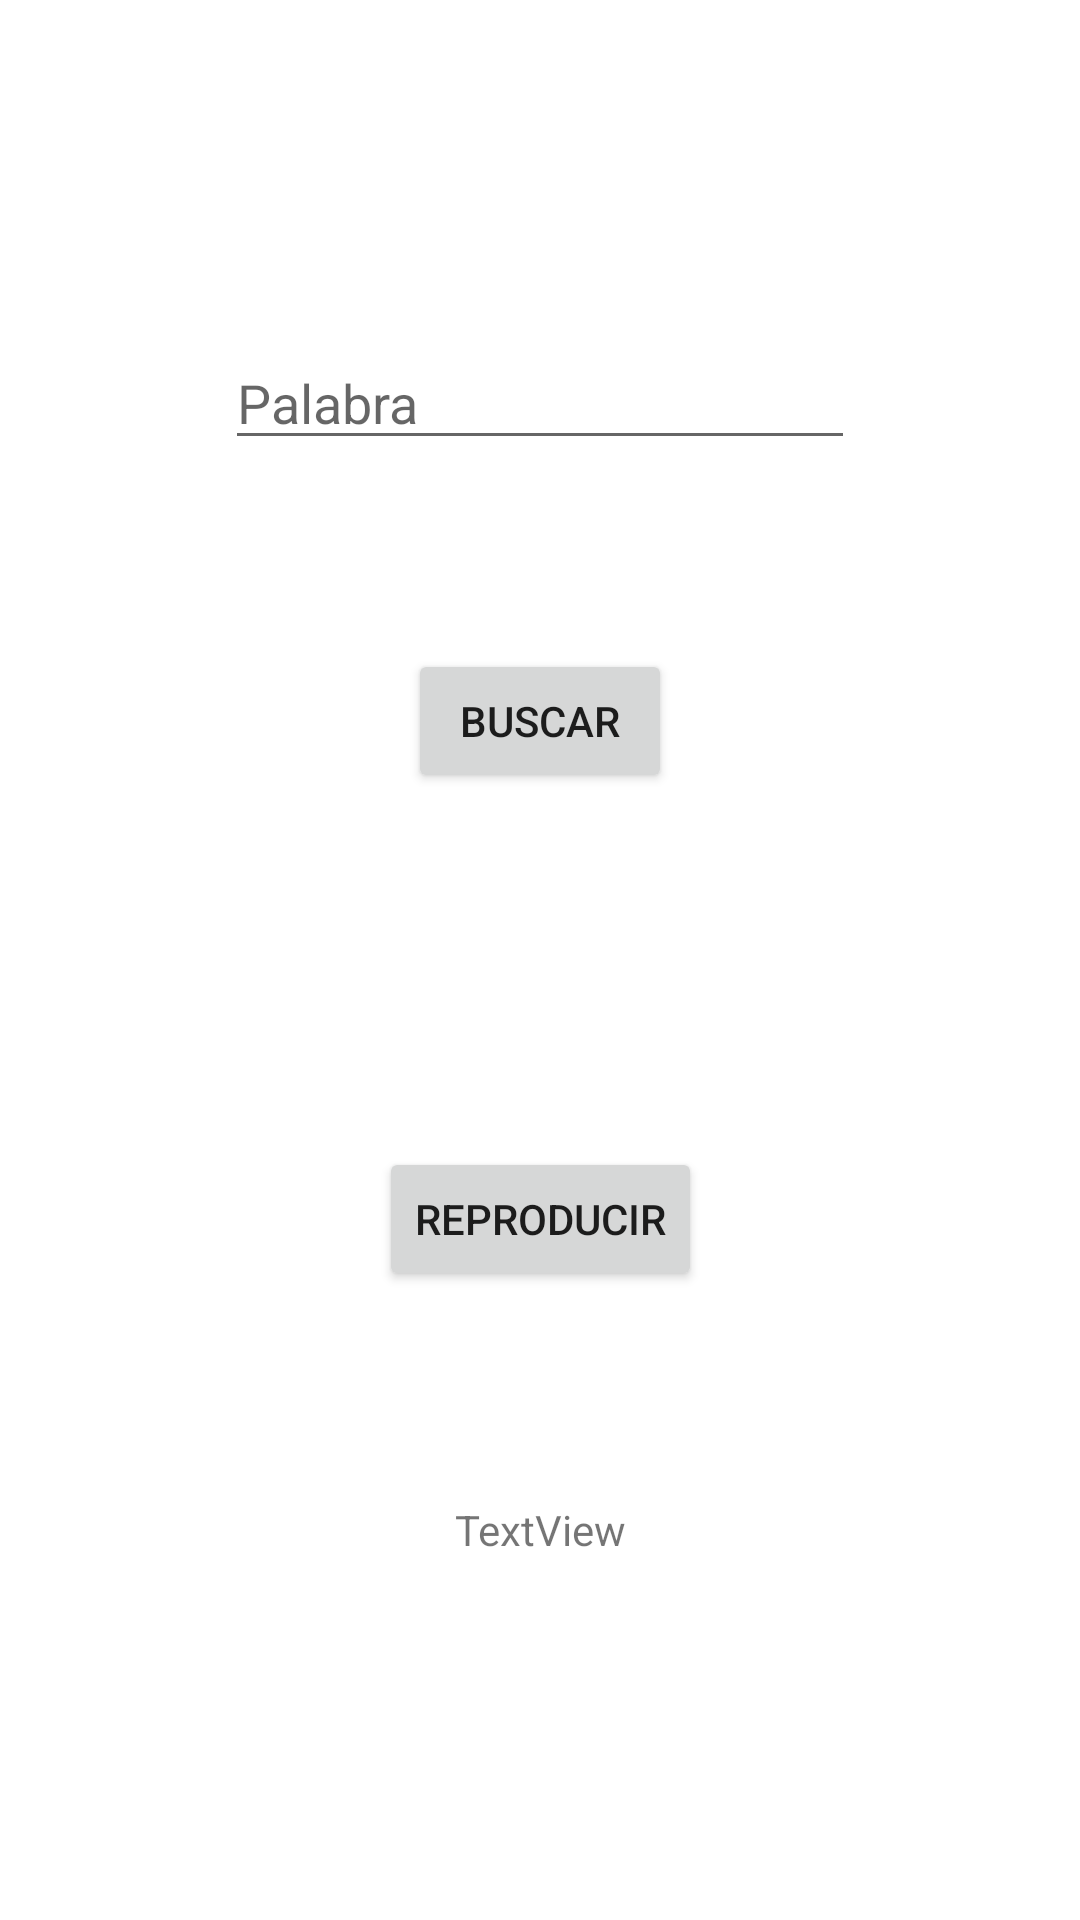

Here is an Android app screen rendered from its layout file. Give the layout XML and the strings, colors and styles it references.
<!-- AndroidManifest.xml: application theme Theme.Laboratio_3PDM -->
<!-- res/layout/activity_buscar.xml -->
<?xml version="1.0" encoding="utf-8"?>
<androidx.constraintlayout.widget.ConstraintLayout xmlns:android="http://schemas.android.com/apk/res/android"
    xmlns:app="http://schemas.android.com/apk/res-auto"
    xmlns:tools="http://schemas.android.com/tools"
    android:layout_width="match_parent"
    android:layout_height="match_parent"
    tools:context=".Buscar">

    <EditText
        android:id="@+id/TxtPalabra"
        android:layout_width="wrap_content"
        android:layout_height="wrap_content"
        android:layout_marginTop="112dp"
        android:ems="10"
        android:inputType="textPersonName"
        android:hint="Palabra"
        app:layout_constraintEnd_toEndOf="parent"
        app:layout_constraintStart_toStartOf="parent"
        app:layout_constraintTop_toTopOf="parent" />

    <Button
        android:id="@+id/BtnBuscar"
        android:layout_width="wrap_content"
        android:layout_height="wrap_content"
        android:layout_marginTop="63dp"
        android:text="Buscar"
        app:layout_constraintEnd_toEndOf="parent"
        app:layout_constraintStart_toStartOf="parent"
        app:layout_constraintTop_toBottomOf="@+id/TxtPalabra"
        android:onClick="ClickBuscar"/>

    <Button
        android:id="@+id/BtnReproducir"
        android:layout_width="wrap_content"
        android:layout_height="wrap_content"
        android:layout_marginTop="118dp"
        android:text="Reproducir"
        app:layout_constraintEnd_toEndOf="parent"
        app:layout_constraintStart_toStartOf="parent"
        app:layout_constraintTop_toBottomOf="@+id/BtnBuscar"
        android:onClick="ClickReproducir"/>

    <TextView
        android:id="@+id/TxtEjemplo"
        android:layout_width="wrap_content"
        android:layout_height="wrap_content"
        android:layout_marginTop="70dp"
        android:text="TextView"
        app:layout_constraintEnd_toEndOf="parent"
        app:layout_constraintStart_toStartOf="parent"
        app:layout_constraintTop_toBottomOf="@+id/BtnReproducir" />
</androidx.constraintlayout.widget.ConstraintLayout>
<!-- resources referenced by this layout -->
<resources>
  <style name="Theme.Laboratio_3PDM" parent="Theme.MaterialComponents.DayNight.NoActionBar">
          
          <item name="colorPrimary">@color/purple_500</item>
          <item name="colorPrimaryVariant">@color/purple_700</item>
          <item name="colorOnPrimary">@color/white</item>
          
          <item name="colorSecondary">@color/teal_200</item>
          <item name="colorSecondaryVariant">@color/teal_700</item>
          <item name="colorOnSecondary">@color/black</item>
          
          <item name="android:statusBarColor" tools:targetApi="l">?attr/colorPrimaryVariant</item>
          
      </style>
  <!-- not gathered from this repository: default colours our renderer supplied (Android Studio template values) -->
  <color name="purple_500">#FF6200EE</color>
  <color name="purple_700">#FF3700B3</color>
  <color name="teal_200">#FF03DAC5</color>
  <color name="teal_700">#FF018786</color>
  <color name="black">#FF000000</color>
  <color name="white">#FFFFFFFF</color>
</resources>
